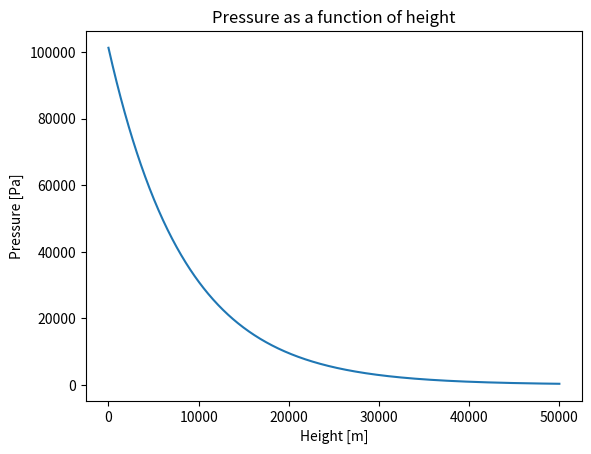

Generate this figure with matplotlib:
import matplotlib.pyplot as plt
import numpy as np

# Define values
m = 4.8e-26 # molecule mass for air [kg/mol]
g = 9.81 # gravitational acceleration [m/s^2]
k = 1.38e-23 # Boltzmann constant [J/K]
T = 288 # room temperature [K]
p0 = 1.013e5 # atmospheric pressure [Pa]

def p(h):
    return p0 * np.exp(-m*g*h/(k*T))

# Define values
h = np.linspace(0, 50000, 1000) # height [m]

# Plot
plt.plot(h, p(h))
plt.xlabel('Height [m]')
plt.ylabel('Pressure [Pa]')
plt.title('Pressure as a function of height')
plt.show()
